The GitHub repository AbdullahAlrebdi/Task_7 contains a labelled image folder "data_split" with 3 categories: paper, rock, scissor. Examples follow, each with its label.

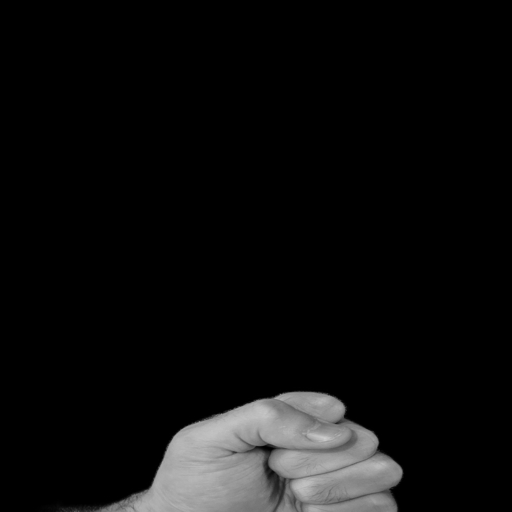
Label: rock

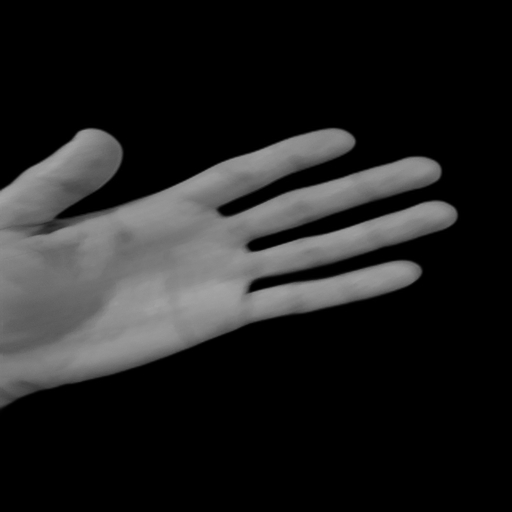
Label: paper

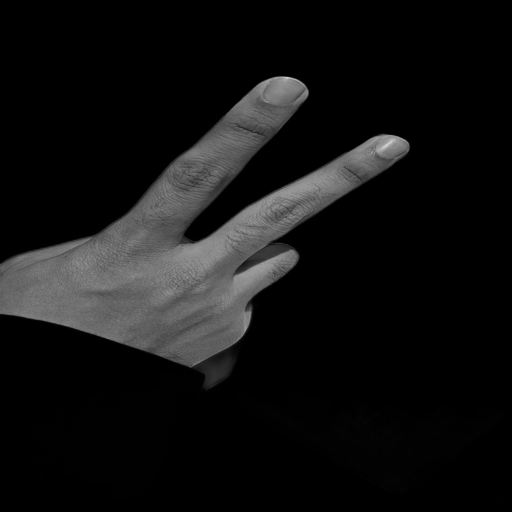
Label: scissor

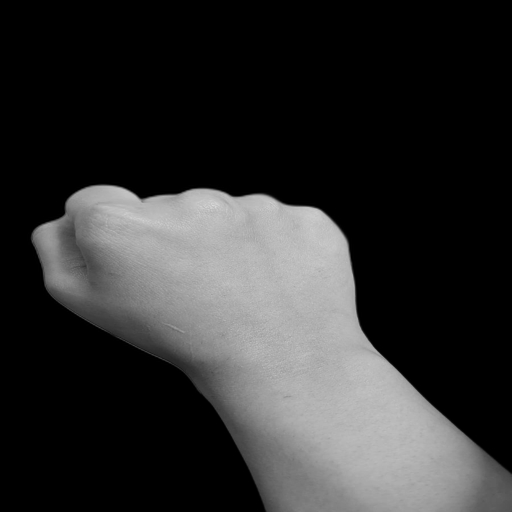
Label: rock

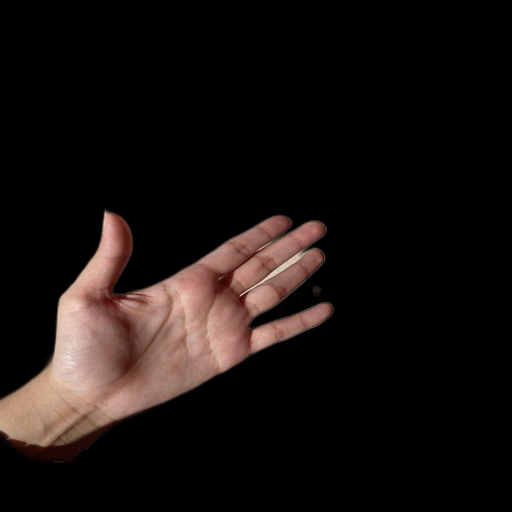
Label: paper

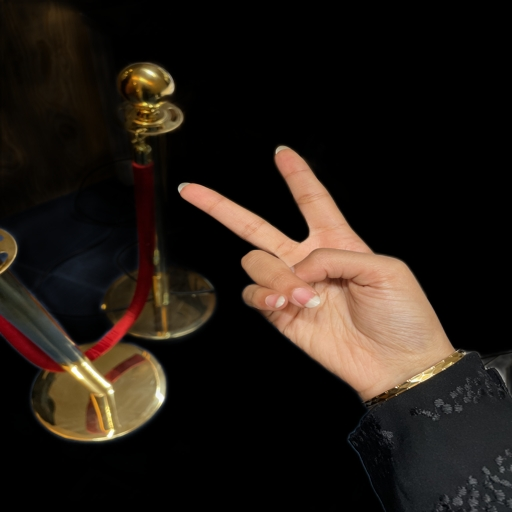
Label: scissor
